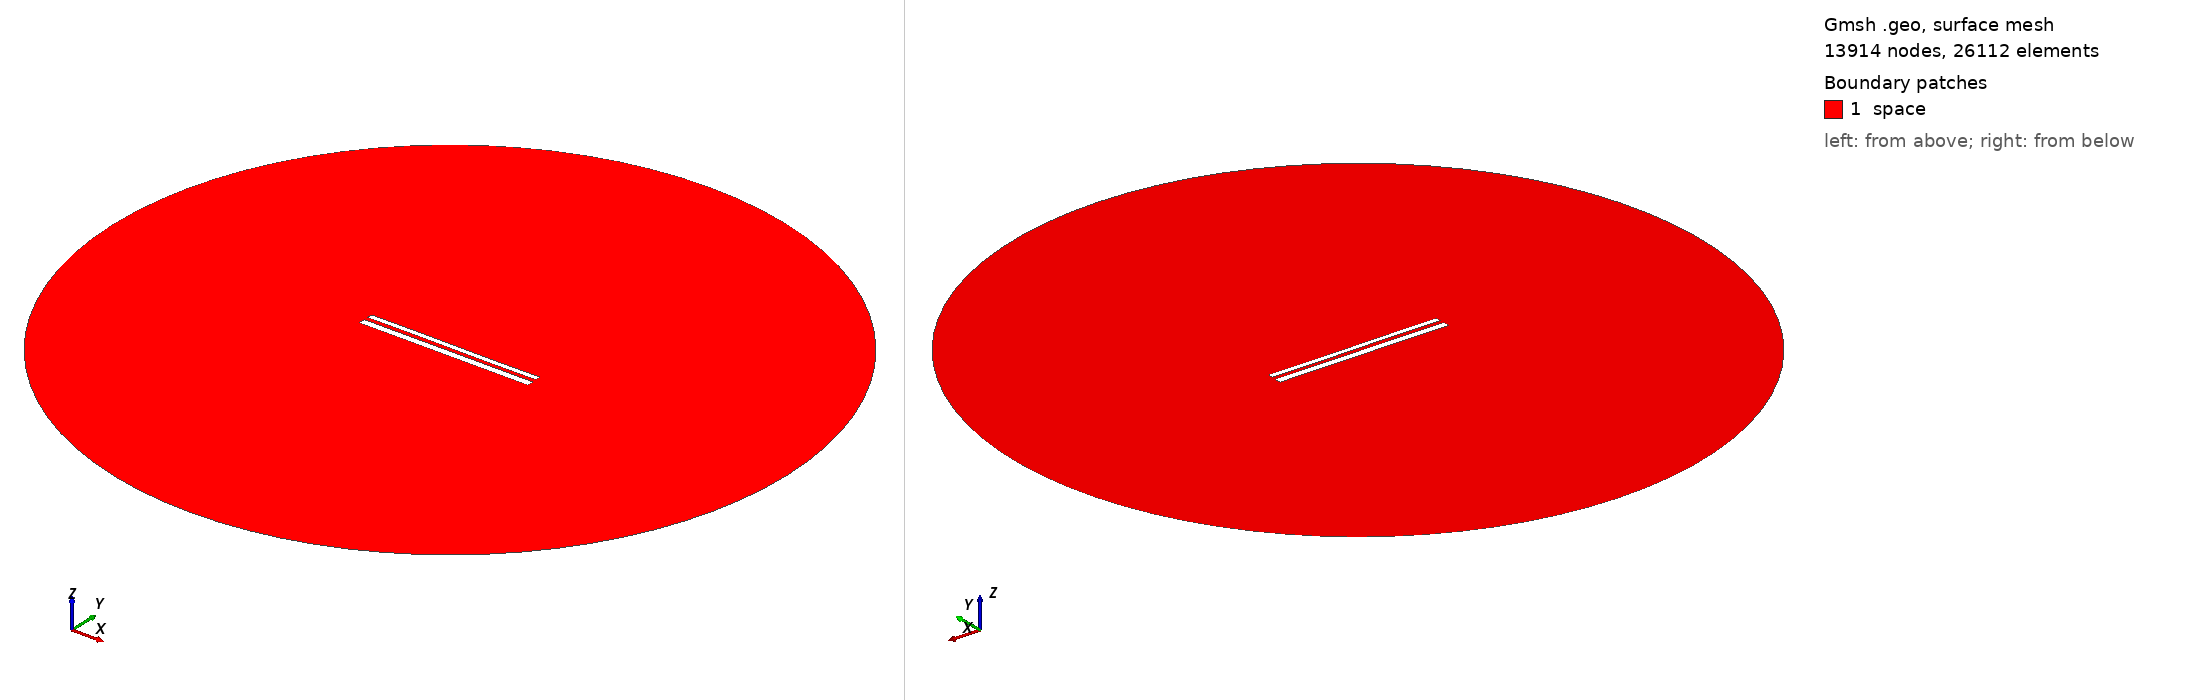

Gmsh geometry script, surface-meshed: 13914 nodes, 26112 surface elements. Boundary patches (legend numbers): 1 space. Left view from above one corner, right view from below the opposite corner. Legend entries are the model's physical surfaces. The drawing asked Gmsh for element sizes between 1% and 20% of the model's largest extent; the script's own settings can give other sizes.

=== 11443.geo (drawn) ===
//---------------------------------------
// Geometry kernel
//---------------------------------------

SetFactory("OpenCASCADE");



//---------------------------------------
// Parameters of the geometry
//---------------------------------------

// Overetch of the upper plate
overetch = 0.375;

// Distance between the plates
distance = 2.25;

// Discretization over the x axis (for the deformation)
nx = 50; 

// Length of the plate
L = 100 - overetch; 

// Number of modes
n = 4; 

// 1st mode coefficient
coeff(1) = -0.075;
beta(1) = 0.596864 * 3.1415926535 / L;

// 2nd mode coefficient
coeff(2) = 0.0;
beta(2) = 1.49418 * 3.1415926535 / L;

// 3rd mode coefficient
coeff(3) = 0.07499999999999998;
beta(3) = 2.50025 * 3.1415926535 / L;

// 4th mode coefficient
coeff(4) = 0.0;
beta(4) = 3.49999 * 3.1415926535 / L;



//---------------------------------------
// Upper plate (deformed rectangle)
//---------------------------------------

// Coordiantes of the upper plate
xmin = -50;
xmax = 50 - overetch;

// Height of the upper plate
yheight = 4 - 2 * overetch;

// Indexes of the points
UpperID[] = {};
LowerID[] = {};
LeftID[] = {};
RightID[] = {};

// Point index
p = 1;

// Horizontal edges
For i In {1:nx}
    x = xmin + (i-1)*(xmax - xmin)/(nx-1);

    y_bottom = distance / 2 + overetch;
    For j In {1:n}
        C = (Cosh(beta(j)*L) + Cos(beta(j)*L)) / (Sinh(beta(j)*L) + Sin(beta(j)*L));
        y_bottom  = y_bottom + coeff(j) * (Cosh(beta(j)*(x+50)) - Cos(beta(j)*(x+50)) - C * (Sinh(beta(j)*(x+50)) - Sin(beta(j)*(x+50))));
    EndFor

    y_top = y_bottom + yheight;

    Point(p) = {x, y_top, 0, 1.0};
    UpperID[i] = p;
    p = p + 1;

    Point(p) = {x, y_bottom, 0, 1.0};
    LowerID[i] = p;
    p = p + 1;
EndFor

// Create point lists
UpperPts[] = {}; LowerPts[] = {};
For i In {1:nx}
  UpperPts[] += {UpperID[i]};
  LowerPts[] += {LowerID[i]};
EndFor

// Build splines
Spline(1) = {UpperPts[]};
Spline(2) = {LowerPts[]};
Line(3) = {LowerPts[nx-1], UpperPts[nx-1]};
Line(4) = {LowerPts[0], UpperPts[0]};

// Build the plane surface
Curve Loop(1) = {2, 3, -1, -4};
Plane Surface(1) = {1};



//---------------------------------------
// Lower plate (rectangle)
//---------------------------------------

// Vertices
Point(1001) = {-50, -1, 0, 1.0};
Point(1002) = { 50, -1, 0, 1.0};
Point(1003) = { 50,  -5, 0, 1.0};
Point(1004) = {-50,  -5, 0, 1.0};

// Edges
Line(5) = {1001, 1002};
Line(6) = {1002, 1003};
Line(7) = {1003, 1004};
Line(8) = {1004, 1001};

// Plane surface
Line Loop(2) = {5, 6, 7, 8};
Plane Surface(2) = {2}; 



//---------------------------------------
// Outer (fictious) boundary
//---------------------------------------

// Points
Point(1005) = {0, 0, 0};       // Center
Point(1006) = {200, 0, 0};     // Start point
Point(1007) = {0, 200, 0};     // 90 degrees
Point(1008) = {-200, 0, 0};    // 180 degrees
Point(1009) = {0, -200, 0};    // 270 degrees

// Circle arcs (each needs start, center, end)
Circle(9) = {1006, 1005, 1007};
Circle(10) = {1007, 1005, 1008};
Circle(11) = {1008, 1005, 1009};
Circle(12) = {1009, 1005, 1006};

// Plane surface for the entire domain
Curve Loop(3) = {9, 10, 11, 12};
Surface(3) = {3};

// Subtract the plates from the whole domain to obtain the actual domain where we want to solve the equations
BooleanDifference{ Surface{3}; Delete; }{ Surface{1}; Surface{2}; Delete; }




//---------------------------------------
// Transfinite Lines/Curves
//---------------------------------------

// Set the number of points on the boundaries
r = 7;

// Plates
Transfinite Curve {1, 2} = 50*r Using Progression 1;
Transfinite Curve {3, 4} = 2*r Using Progression 1;
Transfinite Line {5, 7} = 50*r Using Progression 1;
Transfinite Line {6, 8} = 2*r Using Progression 1;

// Outer boundary
Transfinite Line {9, 10, 11, 12} = 20 Using Progression 1;



//---------------------------------------
// Physical groups
//---------------------------------------                

// Physical curves (boundaries)
Physical Line("force_segment", 10) = {2};
Physical Line("upper_plate", 11) = {1, 3, 4};
Physical Line("lower_plate", 12) = {5, 6, 7, 8};
Physical Line("boundary", 20) = {9, 10, 11, 12};

// Physical Surfaces
Physical Surface("space", 30) = {3};



//---------------------------------------
// 6. Generate the Mesh
//---------------------------------------

// 2D mesh generation
Mesh 2;
